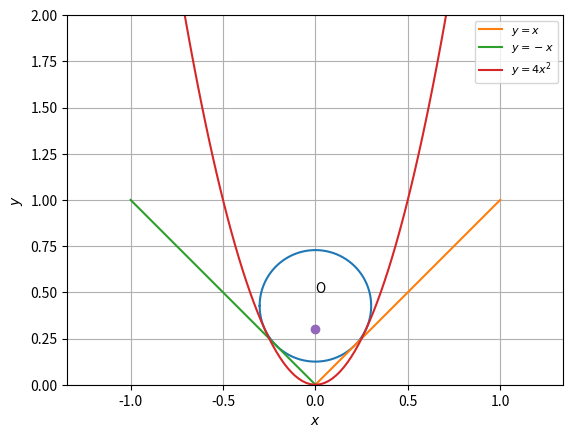

Here is the Python script that generated this plot:
import numpy as np
import matplotlib.pyplot as plt

t = np.linspace(-np.pi,np.pi,100)
r = (np.sqrt(2) + 1)/8
x = r*np.cos(t)
y = r*np.sqrt(2) + r*np.sin(t)
plt.plot(x,y)
plt.grid()
plt.axis('equal')
plt.axis([-1,1,0,2])

x = np.linspace(-1,1,100)
y1 = x
y2 = -x
y3 = 4*(x**2)


plt.plot(x,y1,label = '$y = x$')
plt.plot(x,y2,label = '$y = -x$')
plt.plot(x,y3,label = '$y = 4x^2$')


plt.legend(loc=1,prop={'size':8})
plt.xlabel('$x$')
plt.ylabel('$y$')
plt.plot(0,r,'o')
plt.text(0,0.5,'O')
plt.show()
